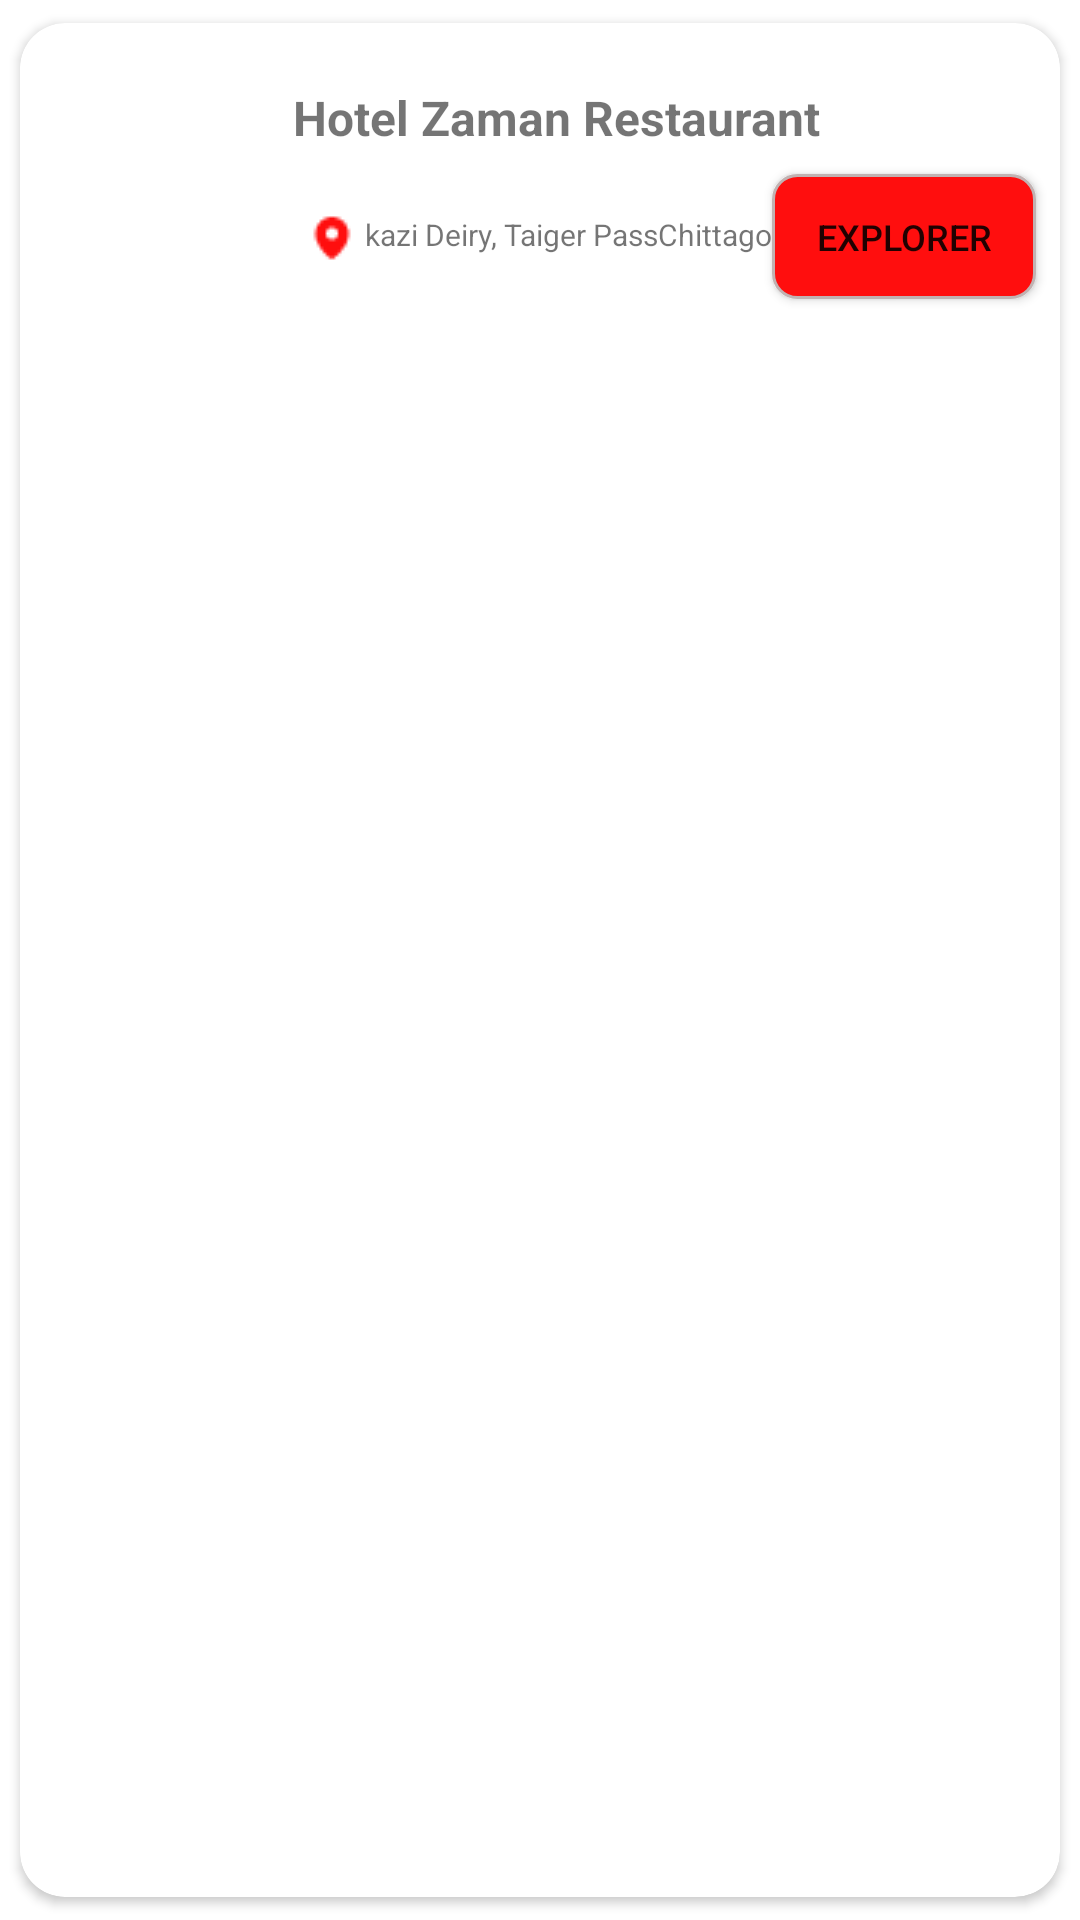

This screen was rendered from an Android layout file. Write that file and the resources it references.
<!-- AndroidManifest.xml: application theme Theme.PFE_V4Final -->
<!-- res/layout/shop_row.xml -->
<?xml version="1.0" encoding="utf-8"?>
<androidx.cardview.widget.CardView xmlns:android="http://schemas.android.com/apk/res/android"
    android:layout_width="match_parent"
    android:layout_height="wrap_content"
    xmlns:app="http://schemas.android.com/apk/res-auto"
    xmlns:tools="http://schemas.android.com/tools"
    android:elevation="4dp"
    app:cardCornerRadius="15dp"
    app:cardUseCompatPadding="true">
    <androidx.constraintlayout.widget.ConstraintLayout
        android:layout_width="match_parent"
        android:layout_height="100dp">

        <ImageView
            android:id="@+id/imageView4"
            android:layout_width="75dp"
            android:layout_height="75dp"
            android:layout_marginStart="8dp"
            android:layout_marginTop="8dp"
            android:layout_marginBottom="8dp"
            app:layout_constraintBottom_toBottomOf="parent"
            app:layout_constraintStart_toStartOf="parent"
            app:layout_constraintTop_toTopOf="parent"
            app:srcCompat="@drawable/exmepleresto" />

        <TextView
            android:id="@+id/textView2"
            android:layout_width="wrap_content"
            android:layout_height="wrap_content"
            android:layout_marginStart="8dp"
            android:layout_marginTop="8dp"
            android:text="Hotel Zaman Restaurant"
            android:textSize="16sp"
            android:textStyle="bold"
            app:layout_constraintStart_toEndOf="@+id/imageView4"
            app:layout_constraintTop_toTopOf="@+id/imageView4" />

        <TextView
            android:id="@+id/textView5"
            android:layout_width="wrap_content"
            android:layout_height="wrap_content"
            android:layout_marginStart="8dp"
            android:layout_marginBottom="8dp"
            android:drawableStart="@drawable/localmap"
            android:drawablePadding="3dp"
            android:paddingStart="5dp"
            android:text="kazi Deiry, Taiger PassChittagong"
            android:textSize="10sp"
            app:layout_constraintBottom_toBottomOf="@+id/imageView4"
            app:layout_constraintStart_toEndOf="@+id/imageView4" />

        <Button

            android:id="@+id/button3"
            android:layout_width="wrap_content"
            android:layout_height="0dp"
            android:layout_marginTop="8dp"
            android:layout_marginEnd="8dp"
            android:layout_marginBottom="8dp"
            android:background="@drawable/buttons_corners"
            app:backgroundTint="@null"

            android:text="Explorer"
            android:textSize="12sp"
            app:layout_constraintBottom_toBottomOf="parent"
            app:layout_constraintEnd_toEndOf="parent"
            app:layout_constraintTop_toBottomOf="@+id/textView2"
            tools:ignore="TouchTargetSizeCheck" />

    </androidx.constraintlayout.widget.ConstraintLayout>
</androidx.cardview.widget.CardView>
<!-- resources referenced by this layout -->
<resources>
  <!-- drawable buttons_corners (drawable) -->
  <?xml version="1.0" encoding="utf-8"?>
  <shape
      xmlns:android="http://schemas.android.com/apk/res/android"
      android:shape="rectangle">
  
  
      <stroke android:width="1dp" android:color="#C1B2B2" />
      <corners android:radius="8dp" />
      <gradient android:startColor="#FF0E0E" android:centerColor="#FF0E0E" android:endColor="#FF0E0E" android:angle="90" />
  </shape>
  <!-- drawable localmap: png bitmap (drawable, 379 bytes) -->
  <style name="Theme.PFE_V4Final" parent="Theme.MaterialComponents.DayNight.NoActionBar">
          
          <item name="colorPrimary">@color/purple_500</item>
          <item name="colorPrimaryVariant">@color/purple_700</item>
          <item name="colorOnPrimary">@color/white</item>
          
          <item name="colorSecondary">@color/teal_200</item>
          <item name="colorSecondaryVariant">@color/teal_700</item>
          <item name="colorOnSecondary">@color/black</item>
          
          <item name="android:statusBarColor" tools:targetApi="l">#FF0E0E</item>
          
      </style>
  <color name="purple_500">#FF6200EE</color>
  <color name="purple_700">#FF3700B3</color>
  <color name="white">#FFFFFFFF</color>
  <color name="teal_200">#FF03DAC5</color>
  <color name="teal_700">#FF018786</color>
  <color name="black">#FF000000</color>
</resources>
